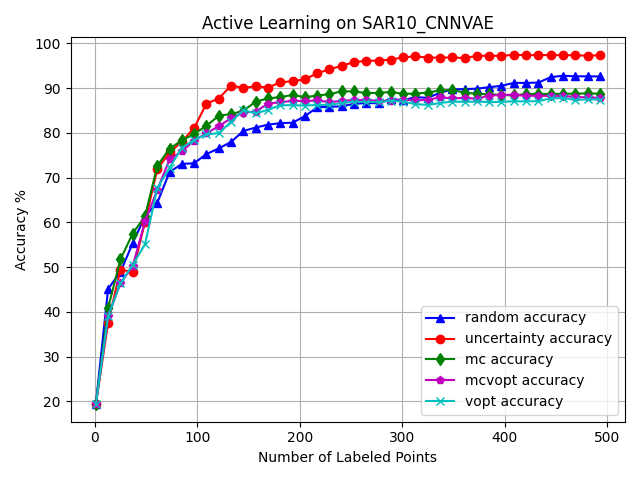

Source data for this figure (header and first rows):
, random_choices, random_acc, uncertainty_choices, uncertainty_acc, mc_choices, mc_acc, mcvopt_choices, mcvopt_acc, vopt_choices, vopt_acc
0, -1, 0.1936, -1, 0.1936, -1, 0.1936, -1, 0.1936, -1, 0.1936
1, 6205, 0.1733, 5889, 0.2313, 2014, 0.242, 6709, 0.2117, 6709, 0.2117
2, 1817, 0.2307, 2014, 0.2897, 6834, 0.2579, 5875, 0.246, 5875, 0.246
3, 1752, 0.2551, 2733, 0.3191, 5824, 0.2982, 2012, 0.2941, 2012, 0.2941
4, 6675, 0.2763, 6096, 0.2548, 1937, 0.306, 5127, 0.3081, 5127, 0.3081
5, 2852, 0.3035, 6441, 0.2582, 5128, 0.3263, 1695, 0.3213, 1695, 0.3213
6, 2575, 0.3803, 4877, 0.2869, 5138, 0.3213, 6164, 0.3384, 6164, 0.3384
7, 2878, 0.3643, 2891, 0.3853, 6151, 0.3416, 5316, 0.3266, 5316, 0.3266
8, 6769, 0.375, 1571, 0.3868, 4906, 0.3622, 4925, 0.3437, 4925, 0.3437
9, 5781, 0.4349, 5933, 0.4134, 5735, 0.3953, 5892, 0.3746, 5892, 0.3746
10, 2197, 0.4511, 1440, 0.3509, 5815, 0.3943, 6798, 0.3837, 6798, 0.3837
11, 2729, 0.4093, 5555, 0.349, 1983, 0.4031, 6720, 0.385, 6720, 0.385
12, 2045, 0.4518, 2788, 0.3762, 6203, 0.409, 5852, 0.3909, 5852, 0.3909
13, 1890, 0.4315, 5036, 0.3796, 6042, 0.3675, 6242, 0.4031, 2152, 0.3968
14, 2477, 0.4193, 6120, 0.3915, 6686, 0.3675, 2152, 0.4012, 6242, 0.4012
15, 2377, 0.3996, 6652, 0.4074, 6668, 0.3709, 6262, 0.3625, 6262, 0.3625
16, 1664, 0.4012, 1738, 0.4471, 6712, 0.3915, 5010, 0.3781, 5289, 0.3684
17, 6110, 0.4218, 2615, 0.4411, 5069, 0.4071, 5289, 0.3843, 5010, 0.3843
18, 5021, 0.4308, 6550, 0.4518, 6338, 0.4277, 6526, 0.4056, 6526, 0.4056
19, 2041, 0.4418, 5822, 0.4674, 5183, 0.4443, 6791, 0.4212, 6791, 0.4212
20, 5098, 0.4477, 6079, 0.468, 5139, 0.4324, 5415, 0.4287, 5415, 0.4287
21, 6042, 0.4505, 6491, 0.4811, 2117, 0.4424, 2204, 0.4393, 6596, 0.4318
22, 5856, 0.4702, 5287, 0.4842, 5979, 0.4649, 6596, 0.4424, 2204, 0.4424
23, 6137, 0.4727, 5919, 0.4939, 6477, 0.4805, 5725, 0.4692, 5725, 0.4692
24, 2956, 0.4886, 4920, 0.4945, 1661, 0.5173, 5188, 0.4639, 5188, 0.4639
25, 5618, 0.4973, 5472, 0.5002, 6336, 0.5186, 6562, 0.4833, 2241, 0.4658
26, 2497, 0.4652, 5546, 0.5014, 1823, 0.5245, 2241, 0.4855, 6807, 0.4649
27, 1382, 0.4661, 5748, 0.5052, 5089, 0.5354, 5736, 0.487, 6562, 0.4858
28, 5084, 0.4811, 2703, 0.4867, 5324, 0.5239, 6807, 0.4877, 5736, 0.4877
29, 5457, 0.5005, 1503, 0.4899, 2956, 0.5492, 6121, 0.4792, 6121, 0.4792
30, 6415, 0.5176, 6781, 0.4914, 1992, 0.556, 2811, 0.4833, 2811, 0.4833
31, 2210, 0.5236, 6317, 0.4977, 1465, 0.556, 6447, 0.4861, 6447, 0.4861
32, 2891, 0.5151, 5086, 0.4995, 5981, 0.5657, 5087, 0.4989, 5087, 0.4989
33, 1716, 0.5392, 6636, 0.503, 6037, 0.5607, 5856, 0.4955, 5856, 0.4955
34, 2113, 0.5473, 1631, 0.508, 6086, 0.5582, 1508, 0.508, 6054, 0.4892
35, 4849, 0.5495, 2851, 0.4796, 6357, 0.5626, 6118, 0.4992, 5143, 0.4914
36, 5096, 0.5539, 5167, 0.4892, 5521, 0.5751, 5143, 0.5023, 1508, 0.5052
37, 6102, 0.5585, 6206, 0.5064, 6693, 0.5757, 5586, 0.5161, 5586, 0.5176
38, 5208, 0.5741, 6396, 0.5214, 5344, 0.5741, 2956, 0.5482, 2956, 0.5517
39, 2017, 0.5489, 6740, 0.5233, 2841, 0.5988, 1468, 0.5579, 1970, 0.5554
40, 1827, 0.5423, 1840, 0.5364, 6396, 0.6026, 1970, 0.562, 5187, 0.5532
41, 5243, 0.5429, 1651, 0.5617, 5151, 0.5973, 5187, 0.5595, 1468, 0.5617
42, 5123, 0.5564, 4876, 0.5717, 1420, 0.6044, 6143, 0.5482, 6143, 0.5514
43, 5370, 0.5798, 5030, 0.586, 5713, 0.6141, 4962, 0.5539, 6828, 0.552
44, 5126, 0.5829, 1488, 0.6013, 6053, 0.5991, 6828, 0.5542, 4962, 0.5573
45, 6006, 0.601, 2178, 0.6104, 4853, 0.601, 6053, 0.5432, 6053, 0.5442
46, 5994, 0.6007, 2331, 0.5898, 5688, 0.6185, 1647, 0.5542, 6492, 0.5461
47, 5091, 0.6126, 6582, 0.596, 6304, 0.6135, 2608, 0.5991, 2275, 0.5507
48, 6326, 0.6132, 5939, 0.601, 1807, 0.6138, 6492, 0.6026, 6460, 0.551
49, 5903, 0.6147, 1804, 0.6263, 5877, 0.6138, 2275, 0.6013, 1647, 0.5635
50, 5607, 0.6163, 5534, 0.6278, 2854, 0.651, 5426, 0.6119, 2608, 0.6044
51, 5574, 0.6275, 6061, 0.6416, 4913, 0.6619, 2302, 0.6413, 1897, 0.6004
52, 6838, 0.6366, 4988, 0.6472, 2197, 0.6641, 6460, 0.6422, 5426, 0.6113
53, 5318, 0.6478, 5321, 0.6675, 5963, 0.6647, 1897, 0.6385, 6017, 0.6126
54, 4962, 0.65, 1498, 0.6734, 6460, 0.6647, 5733, 0.6388, 1400, 0.6107
55, 1624, 0.6357, 4969, 0.6775, 6187, 0.6525, 5118, 0.6428, 6187, 0.5932
56, 6402, 0.6366, 6132, 0.694, 6513, 0.6672, 6187, 0.6241, 6047, 0.5882
57, 2613, 0.6597, 4838, 0.7047, 1897, 0.6684, 2854, 0.6709, 5118, 0.591
58, 2279, 0.645, 6498, 0.7106, 2738, 0.7, 5682, 0.68, 2476, 0.6172
59, 6495, 0.6513, 5610, 0.7184, 6797, 0.7015, 1400, 0.6803, 2854, 0.67
... 441 more rows
